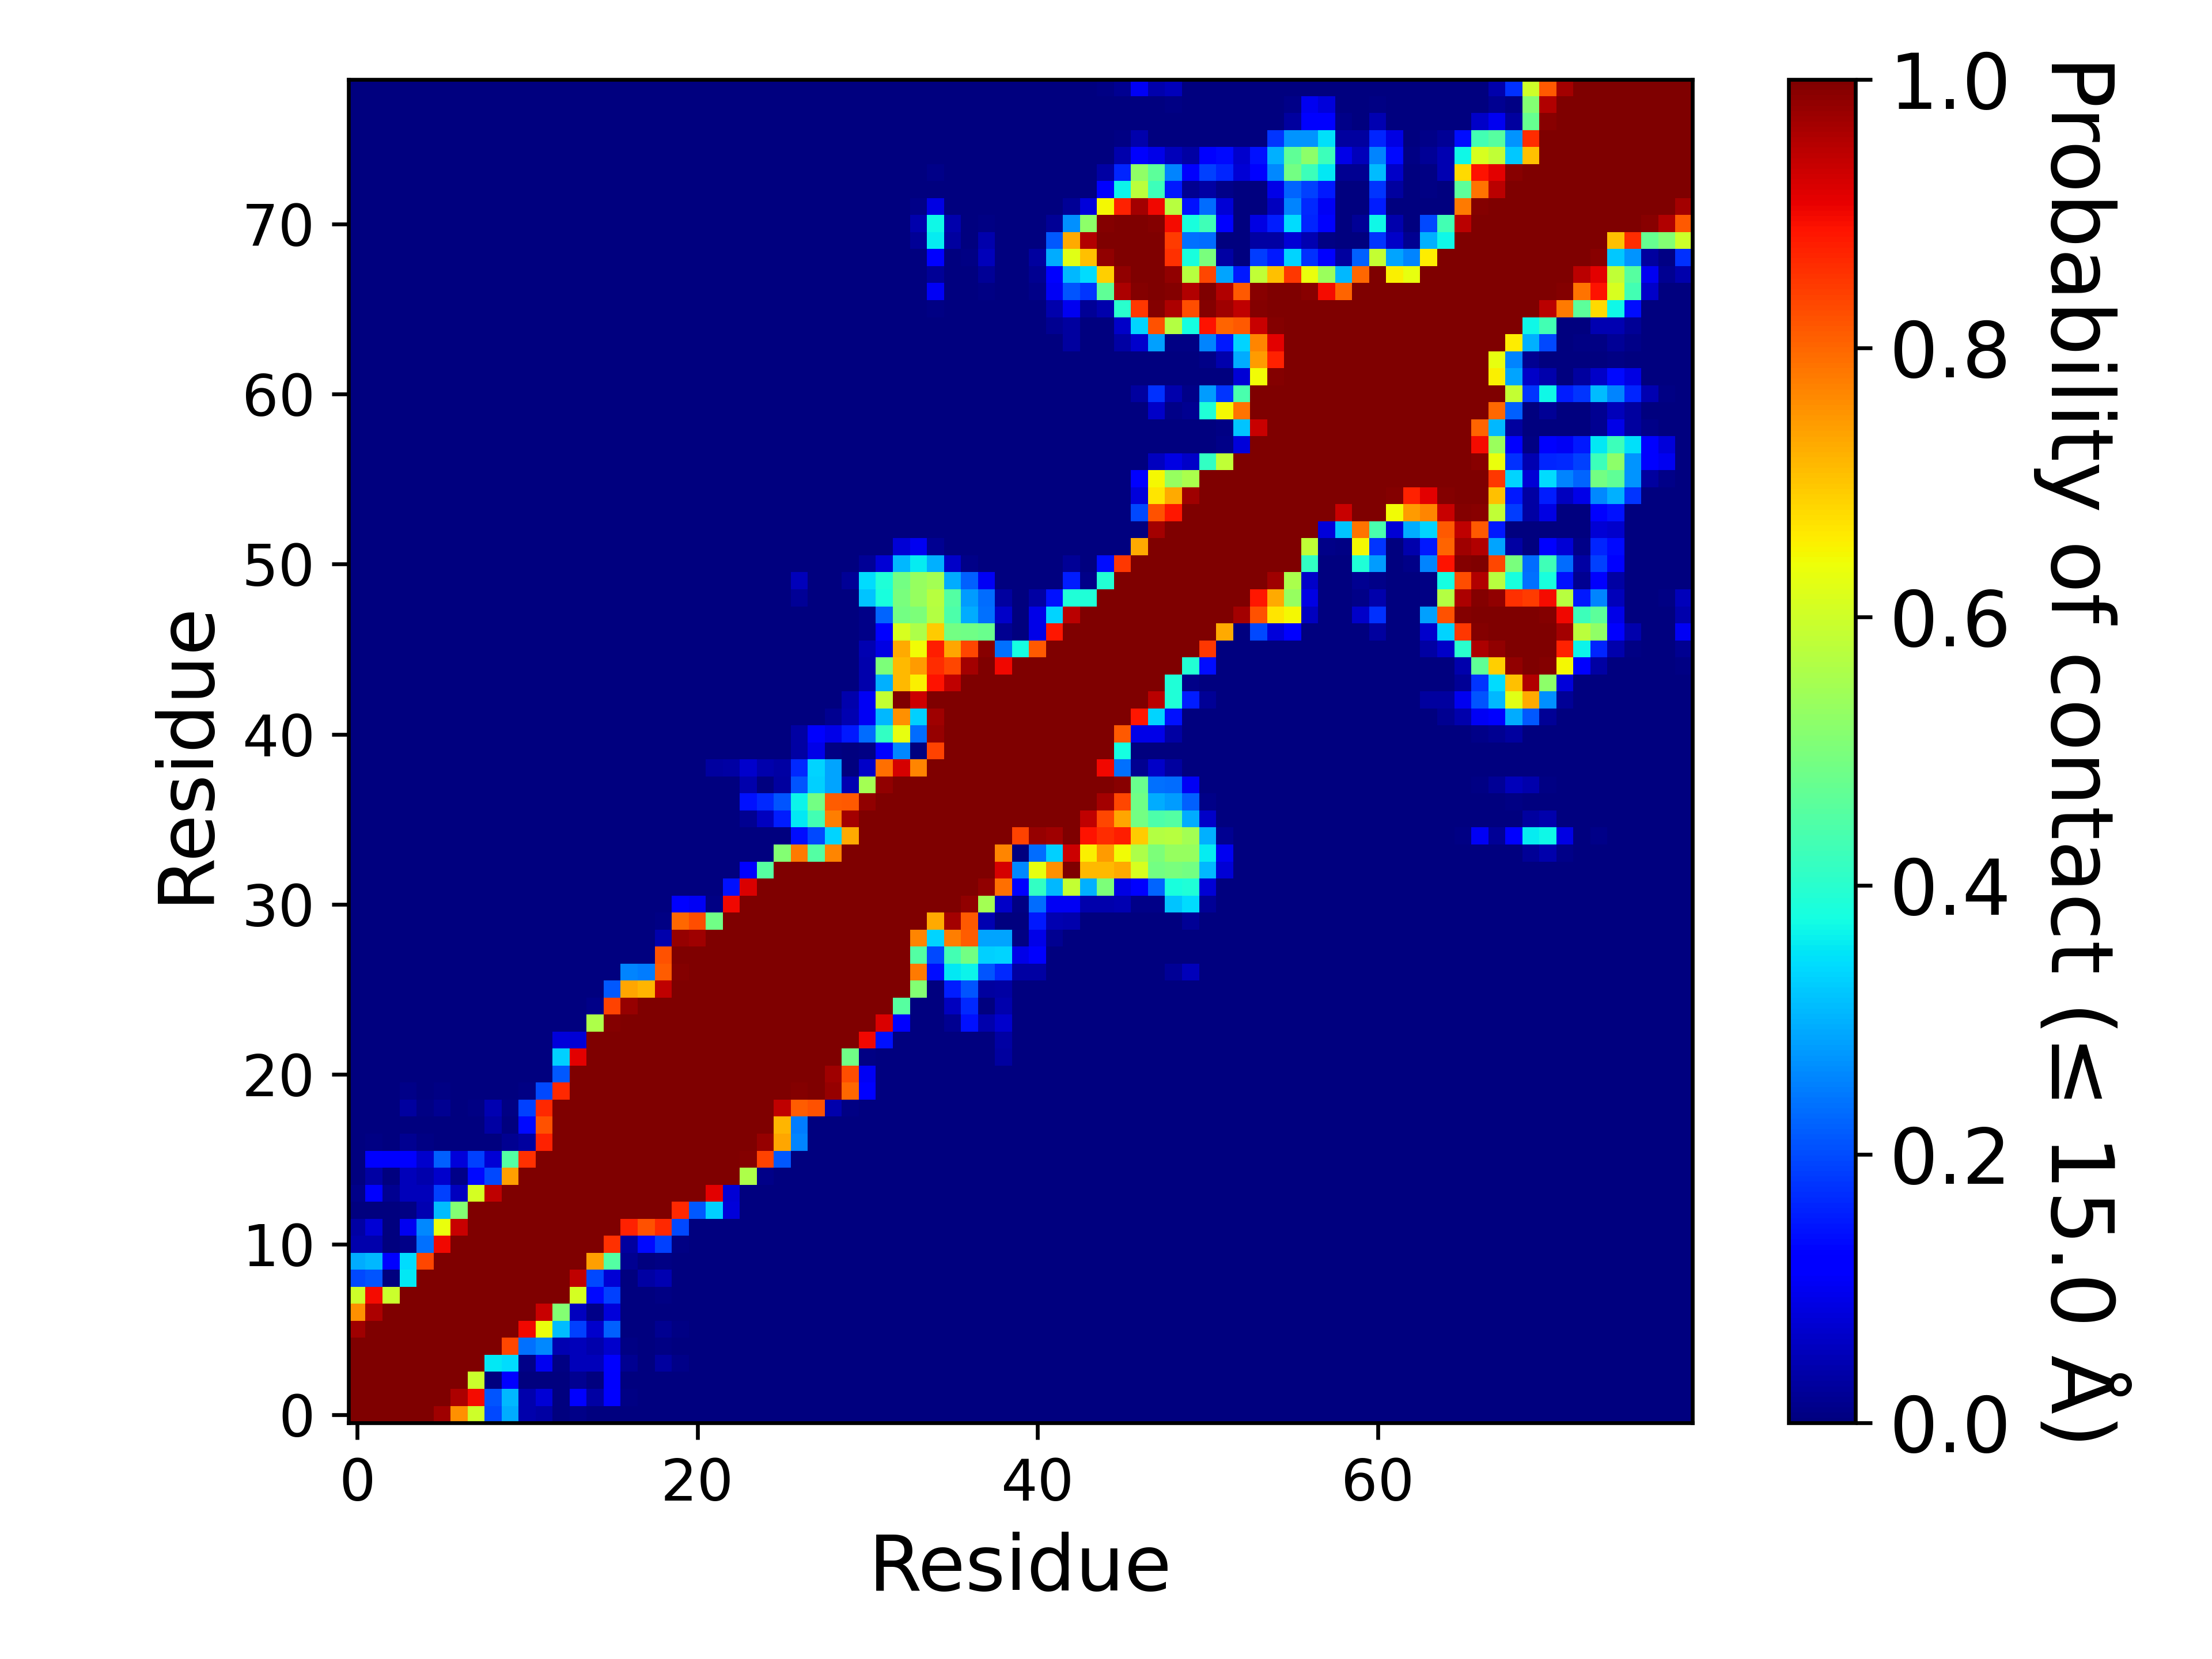

Data behind this chart, as committed beside it:
, 1, 2, 3, 4, 5, 6, 7, 8, 9, 10, 11, 12, 13, 14, 15, 16, 17, 18, 19, 20, 21, 22, 23
1, 1.0, 1.0, 1.0, 1.0, 1.0, 0.9711, 0.7572, 0.6012, 0.1965, 0.2948, 0.04046, 0.03468, 0.0, 0.01156, 0.0, 0.0, 0.0, 0.0, 0.0, 0.0, 0.0, 0.0, 0.0
2, 1.0, 1.0, 1.0, 1.0, 1.0, 1.0, 0.9595, 0.896, 0.2081, 0.3064, 0.04046, 0.07514, 0.0, 0.1156, 0.03468, 0.1272, 0.00578, 0.0, 0.0, 0.0, 0.0, 0.0, 0.0
3, 1.0, 1.0, 1.0, 1.0, 1.0, 1.0, 1.0, 0.5954, 0.0, 0.1214, 0.0, 0.0, 0.0, 0.01734, 0.0, 0.1098, 0.0, 0.0, 0.0, 0.0, 0.0, 0.0, 0.0
4, 1.0, 1.0, 1.0, 1.0, 1.0, 1.0, 1.0, 1.0, 0.3526, 0.341, 0.01156, 0.09827, 0.00578, 0.05202, 0.05202, 0.1156, 0.01734, 0.0, 0.0289, 0.01156, 0.0, 0.0, 0.0
5, 1.0, 1.0, 1.0, 1.0, 1.0, 1.0, 1.0, 1.0, 1.0, 0.8324, 0.237, 0.2601, 0.04624, 0.05202, 0.04046, 0.06936, 0.00578, 0.0, 0.00578, 0.0, 0.0, 0.0, 0.0
6, 0.9711, 1.0, 1.0, 1.0, 1.0, 1.0, 1.0, 1.0, 1.0, 1.0, 0.9017, 0.6358, 0.3121, 0.1908, 0.06936, 0.2197, 0.0, 0.0, 0.01734, 0.00578, 0.0, 0.0, 0.0
7, 0.7572, 0.9595, 1.0, 1.0, 1.0, 1.0, 1.0, 1.0, 1.0, 1.0, 1.0, 0.9364, 0.5087, 0.0578, 0.01156, 0.08092, 0.0, 0.0, 0.0, 0.0, 0.0, 0.0, 0.0
8, 0.6012, 0.896, 0.5954, 1.0, 1.0, 1.0, 1.0, 1.0, 1.0, 1.0, 1.0, 1.0, 1.0, 0.6069, 0.1329, 0.1908, 0.0, 0.0, 0.00578, 0.0, 0.0, 0.0, 0.0
9, 0.1965, 0.2081, 0.0, 0.3526, 1.0, 1.0, 1.0, 1.0, 1.0, 1.0, 1.0, 1.0, 1.0, 0.9422, 0.1965, 0.07514, 0.0, 0.03468, 0.04624, 0.0, 0.0, 0.0, 0.0
10, 0.2948, 0.3064, 0.1214, 0.341, 0.8324, 1.0, 1.0, 1.0, 1.0, 1.0, 1.0, 1.0, 1.0, 1.0, 0.7399, 0.4509, 0.01734, 0.0, 0.00578, 0.0, 0.0, 0.0, 0.0
11, 0.04046, 0.04046, 0.0, 0.01156, 0.237, 0.9017, 1.0, 1.0, 1.0, 1.0, 1.0, 1.0, 1.0, 1.0, 1.0, 0.8555, 0.0289, 0.1329, 0.1908, 0.00578, 0.0, 0.0, 0.0
12, 0.03468, 0.07514, 0.0, 0.09827, 0.2601, 0.6358, 0.9364, 1.0, 1.0, 1.0, 1.0, 1.0, 1.0, 1.0, 1.0, 1.0, 0.8728, 0.8208, 0.8671, 0.1965, 0.0, 0.0, 0.0
13, 0.0, 0.0, 0.0, 0.00578, 0.04624, 0.3121, 0.5087, 1.0, 1.0, 1.0, 1.0, 1.0, 1.0, 1.0, 1.0, 1.0, 1.0, 1.0, 1.0, 0.8671, 0.2139, 0.3295, 0.08092
14, 0.01156, 0.1156, 0.01734, 0.05202, 0.05202, 0.1908, 0.0578, 0.6069, 0.9422, 1.0, 1.0, 1.0, 1.0, 1.0, 1.0, 1.0, 1.0, 1.0, 1.0, 1.0, 1.0, 0.9133, 0.07514
15, 0.0, 0.03468, 0.0, 0.05202, 0.04046, 0.06936, 0.01156, 0.1329, 0.1965, 0.7399, 1.0, 1.0, 1.0, 1.0, 1.0, 1.0, 1.0, 1.0, 1.0, 1.0, 1.0, 1.0, 1.0
16, 0.0, 0.1272, 0.1098, 0.1156, 0.06936, 0.2197, 0.08092, 0.1908, 0.07514, 0.4509, 0.8555, 1.0, 1.0, 1.0, 1.0, 1.0, 1.0, 1.0, 1.0, 1.0, 1.0, 1.0, 1.0
17, 0.0, 0.00578, 0.0, 0.01734, 0.00578, 0.0, 0.0, 0.0, 0.0, 0.01734, 0.0289, 0.8728, 1.0, 1.0, 1.0, 1.0, 1.0, 1.0, 1.0, 1.0, 1.0, 1.0, 1.0
18, 0.0, 0.0, 0.0, 0.0, 0.0, 0.0, 0.0, 0.0, 0.03468, 0.0, 0.1329, 0.8208, 1.0, 1.0, 1.0, 1.0, 1.0, 1.0, 1.0, 1.0, 1.0, 1.0, 1.0
19, 0.0, 0.0, 0.0, 0.0289, 0.00578, 0.01734, 0.0, 0.00578, 0.04624, 0.00578, 0.1908, 0.8671, 1.0, 1.0, 1.0, 1.0, 1.0, 1.0, 1.0, 1.0, 1.0, 1.0, 1.0
20, 0.0, 0.0, 0.0, 0.01156, 0.0, 0.00578, 0.0, 0.0, 0.0, 0.0, 0.00578, 0.1965, 0.8671, 1.0, 1.0, 1.0, 1.0, 1.0, 1.0, 1.0, 1.0, 1.0, 1.0
21, 0.0, 0.0, 0.0, 0.0, 0.0, 0.0, 0.0, 0.0, 0.0, 0.0, 0.0, 0.0, 0.2139, 1.0, 1.0, 1.0, 1.0, 1.0, 1.0, 1.0, 1.0, 1.0, 1.0
22, 0.0, 0.0, 0.0, 0.0, 0.0, 0.0, 0.0, 0.0, 0.0, 0.0, 0.0, 0.0, 0.3295, 0.9133, 1.0, 1.0, 1.0, 1.0, 1.0, 1.0, 1.0, 1.0, 1.0
23, 0.0, 0.0, 0.0, 0.0, 0.0, 0.0, 0.0, 0.0, 0.0, 0.0, 0.0, 0.0, 0.08092, 0.07514, 1.0, 1.0, 1.0, 1.0, 1.0, 1.0, 1.0, 1.0, 1.0
24, 0.0, 0.0, 0.0, 0.0, 0.0, 0.0, 0.0, 0.0, 0.0, 0.0, 0.0, 0.0, 0.0, 0.0, 0.5607, 0.9942, 1.0, 1.0, 1.0, 1.0, 1.0, 1.0, 1.0
25, 0.0, 0.0, 0.0, 0.0, 0.0, 0.0, 0.0, 0.0, 0.0, 0.0, 0.0, 0.0, 0.0, 0.0, 0.01156, 0.8382, 0.9769, 1.0, 1.0, 1.0, 1.0, 1.0, 1.0
26, 0.0, 0.0, 0.0, 0.0, 0.0, 0.0, 0.0, 0.0, 0.0, 0.0, 0.0, 0.0, 0.0, 0.0, 0.0, 0.2139, 0.7341, 0.7168, 0.9422, 1.0, 1.0, 1.0, 1.0
27, 0.0, 0.0, 0.0, 0.0, 0.0, 0.0, 0.0, 0.0, 0.0, 0.0, 0.0, 0.0, 0.0, 0.0, 0.0, 0.0, 0.2543, 0.2486, 0.8092, 0.9942, 1.0, 1.0, 1.0
28, 0.0, 0.0, 0.0, 0.0, 0.0, 0.0, 0.0, 0.0, 0.0, 0.0, 0.0, 0.0, 0.0, 0.0, 0.0, 0.0, 0.0, 0.0, 0.8208, 1.0, 1.0, 1.0, 1.0
29, 0.0, 0.0, 0.0, 0.0, 0.0, 0.0, 0.0, 0.0, 0.0, 0.0, 0.0, 0.0, 0.0, 0.0, 0.0, 0.0, 0.0, 0.0, 0.04046, 0.9769, 0.9711, 1.0, 1.0
30, 0.0, 0.0, 0.0, 0.0, 0.0, 0.0, 0.0, 0.0, 0.0, 0.0, 0.0, 0.0, 0.0, 0.0, 0.0, 0.0, 0.0, 0.0, 0.00578, 0.7977, 0.8266, 0.4855, 1.0
31, 0.0, 0.0, 0.0, 0.0, 0.0, 0.0, 0.0, 0.0, 0.0, 0.0, 0.0, 0.0, 0.0, 0.0, 0.0, 0.0, 0.0, 0.0, 0.0, 0.1214, 0.104, 0.00578, 0.9017
32, 0.0, 0.0, 0.0, 0.0, 0.0, 0.0, 0.0, 0.0, 0.0, 0.0, 0.0, 0.0, 0.0, 0.0, 0.0, 0.0, 0.0, 0.0, 0.0, 0.0, 0.0, 0.0, 0.1445
33, 0.0, 0.0, 0.0, 0.0, 0.0, 0.0, 0.0, 0.0, 0.0, 0.0, 0.0, 0.0, 0.0, 0.0, 0.0, 0.0, 0.0, 0.0, 0.0, 0.0, 0.0, 0.0, 0.0
34, 0.0, 0.0, 0.0, 0.0, 0.0, 0.0, 0.0, 0.0, 0.0, 0.0, 0.0, 0.0, 0.0, 0.0, 0.0, 0.0, 0.0, 0.0, 0.0, 0.0, 0.0, 0.0, 0.0
35, 0.0, 0.0, 0.0, 0.0, 0.0, 0.0, 0.0, 0.0, 0.0, 0.0, 0.0, 0.0, 0.0, 0.0, 0.0, 0.0, 0.0, 0.0, 0.0, 0.0, 0.0, 0.0, 0.0
36, 0.0, 0.0, 0.0, 0.0, 0.0, 0.0, 0.0, 0.0, 0.0, 0.0, 0.0, 0.0, 0.0, 0.0, 0.0, 0.0, 0.0, 0.0, 0.0, 0.0, 0.0, 0.0, 0.0
37, 0.0, 0.0, 0.0, 0.0, 0.0, 0.0, 0.0, 0.0, 0.0, 0.0, 0.0, 0.0, 0.0, 0.0, 0.0, 0.0, 0.0, 0.0, 0.0, 0.0, 0.0, 0.0, 0.0
38, 0.0, 0.0, 0.0, 0.0, 0.0, 0.0, 0.0, 0.0, 0.0, 0.0, 0.0, 0.0, 0.0, 0.0, 0.0, 0.0, 0.0, 0.0, 0.0, 0.0, 0.0, 0.0, 0.0
39, 0.0, 0.0, 0.0, 0.0, 0.0, 0.0, 0.0, 0.0, 0.0, 0.0, 0.0, 0.0, 0.0, 0.0, 0.0, 0.0, 0.0, 0.0, 0.0, 0.0, 0.0, 0.0289, 0.03468
40, 0.0, 0.0, 0.0, 0.0, 0.0, 0.0, 0.0, 0.0, 0.0, 0.0, 0.0, 0.0, 0.0, 0.0, 0.0, 0.0, 0.0, 0.0, 0.0, 0.0, 0.0, 0.0, 0.0
41, 0.0, 0.0, 0.0, 0.0, 0.0, 0.0, 0.0, 0.0, 0.0, 0.0, 0.0, 0.0, 0.0, 0.0, 0.0, 0.0, 0.0, 0.0, 0.0, 0.0, 0.0, 0.0, 0.0
42, 0.0, 0.0, 0.0, 0.0, 0.0, 0.0, 0.0, 0.0, 0.0, 0.0, 0.0, 0.0, 0.0, 0.0, 0.0, 0.0, 0.0, 0.0, 0.0, 0.0, 0.0, 0.0, 0.0
43, 0.0, 0.0, 0.0, 0.0, 0.0, 0.0, 0.0, 0.0, 0.0, 0.0, 0.0, 0.0, 0.0, 0.0, 0.0, 0.0, 0.0, 0.0, 0.0, 0.0, 0.0, 0.0, 0.0
44, 0.0, 0.0, 0.0, 0.0, 0.0, 0.0, 0.0, 0.0, 0.0, 0.0, 0.0, 0.0, 0.0, 0.0, 0.0, 0.0, 0.0, 0.0, 0.0, 0.0, 0.0, 0.0, 0.0
45, 0.0, 0.0, 0.0, 0.0, 0.0, 0.0, 0.0, 0.0, 0.0, 0.0, 0.0, 0.0, 0.0, 0.0, 0.0, 0.0, 0.0, 0.0, 0.0, 0.0, 0.0, 0.0, 0.0
46, 0.0, 0.0, 0.0, 0.0, 0.0, 0.0, 0.0, 0.0, 0.0, 0.0, 0.0, 0.0, 0.0, 0.0, 0.0, 0.0, 0.0, 0.0, 0.0, 0.0, 0.0, 0.0, 0.0
47, 0.0, 0.0, 0.0, 0.0, 0.0, 0.0, 0.0, 0.0, 0.0, 0.0, 0.0, 0.0, 0.0, 0.0, 0.0, 0.0, 0.0, 0.0, 0.0, 0.0, 0.0, 0.0, 0.0
48, 0.0, 0.0, 0.0, 0.0, 0.0, 0.0, 0.0, 0.0, 0.0, 0.0, 0.0, 0.0, 0.0, 0.0, 0.0, 0.0, 0.0, 0.0, 0.0, 0.0, 0.0, 0.0, 0.0
49, 0.0, 0.0, 0.0, 0.0, 0.0, 0.0, 0.0, 0.0, 0.0, 0.0, 0.0, 0.0, 0.0, 0.0, 0.0, 0.0, 0.0, 0.0, 0.0, 0.0, 0.0, 0.0, 0.0
50, 0.0, 0.0, 0.0, 0.0, 0.0, 0.0, 0.0, 0.0, 0.0, 0.0, 0.0, 0.0, 0.0, 0.0, 0.0, 0.0, 0.0, 0.0, 0.0, 0.0, 0.0, 0.0, 0.0
51, 0.0, 0.0, 0.0, 0.0, 0.0, 0.0, 0.0, 0.0, 0.0, 0.0, 0.0, 0.0, 0.0, 0.0, 0.0, 0.0, 0.0, 0.0, 0.0, 0.0, 0.0, 0.0, 0.0
52, 0.0, 0.0, 0.0, 0.0, 0.0, 0.0, 0.0, 0.0, 0.0, 0.0, 0.0, 0.0, 0.0, 0.0, 0.0, 0.0, 0.0, 0.0, 0.0, 0.0, 0.0, 0.0, 0.0
53, 0.0, 0.0, 0.0, 0.0, 0.0, 0.0, 0.0, 0.0, 0.0, 0.0, 0.0, 0.0, 0.0, 0.0, 0.0, 0.0, 0.0, 0.0, 0.0, 0.0, 0.0, 0.0, 0.0
54, 0.0, 0.0, 0.0, 0.0, 0.0, 0.0, 0.0, 0.0, 0.0, 0.0, 0.0, 0.0, 0.0, 0.0, 0.0, 0.0, 0.0, 0.0, 0.0, 0.0, 0.0, 0.0, 0.0
55, 0.0, 0.0, 0.0, 0.0, 0.0, 0.0, 0.0, 0.0, 0.0, 0.0, 0.0, 0.0, 0.0, 0.0, 0.0, 0.0, 0.0, 0.0, 0.0, 0.0, 0.0, 0.0, 0.0
56, 0.0, 0.0, 0.0, 0.0, 0.0, 0.0, 0.0, 0.0, 0.0, 0.0, 0.0, 0.0, 0.0, 0.0, 0.0, 0.0, 0.0, 0.0, 0.0, 0.0, 0.0, 0.0, 0.0
57, 0.0, 0.0, 0.0, 0.0, 0.0, 0.0, 0.0, 0.0, 0.0, 0.0, 0.0, 0.0, 0.0, 0.0, 0.0, 0.0, 0.0, 0.0, 0.0, 0.0, 0.0, 0.0, 0.0
58, 0.0, 0.0, 0.0, 0.0, 0.0, 0.0, 0.0, 0.0, 0.0, 0.0, 0.0, 0.0, 0.0, 0.0, 0.0, 0.0, 0.0, 0.0, 0.0, 0.0, 0.0, 0.0, 0.0
59, 0.0, 0.0, 0.0, 0.0, 0.0, 0.0, 0.0, 0.0, 0.0, 0.0, 0.0, 0.0, 0.0, 0.0, 0.0, 0.0, 0.0, 0.0, 0.0, 0.0, 0.0, 0.0, 0.0
60, 0.0, 0.0, 0.0, 0.0, 0.0, 0.0, 0.0, 0.0, 0.0, 0.0, 0.0, 0.0, 0.0, 0.0, 0.0, 0.0, 0.0, 0.0, 0.0, 0.0, 0.0, 0.0, 0.0
... 19 more rows
